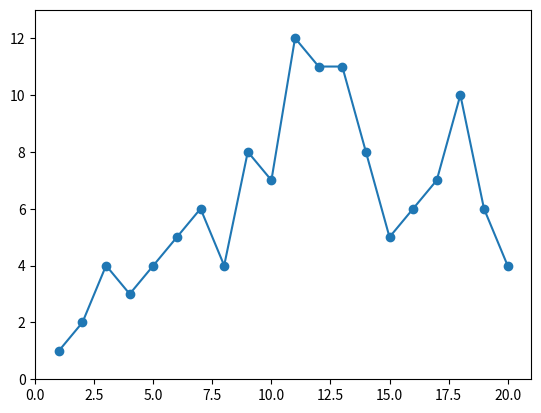

Reproduce this figure in Python.
import matplotlib.pyplot as plt

x = [1,2,3,4,5,6,7,8,9,10,11,12,13,14,15,16,17,18,19,20]
y = [1,2,4,3,4,5,6,4,8,7,12,11,11,8,5,6,7,10,6,4]

xMin = []
yMin = []

for z in range (0, len(y)):
    if y[z] == min(y):
        xMin.append(x[z])
        yMin.append(y[z])

maxX = max(x)
maxY = max(y)
minX = min(x)
minY = min(y)

plt.plot(x, y, marker = 'o', linestyle = '-')
plt.plot(xMin, yMin, linewidth = 4, linestyle = '-')
plt.axis([(minX - 1), (maxX + 1), (minY - 1), (maxY + 1)])

print ("this is plot demo")
plt.show()
